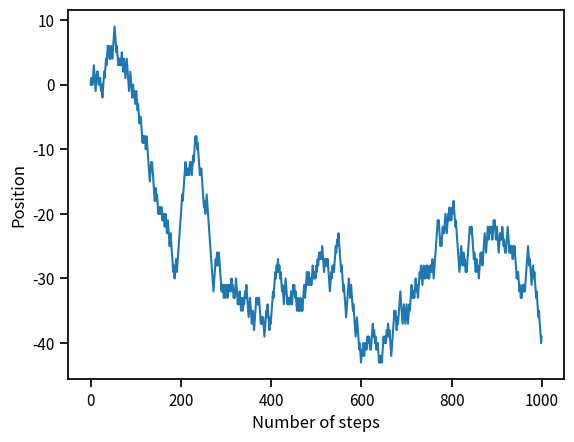

Write the Python code that produced this figure.
#!/usr/bin/env python3
# -*- coding: utf-8 -*-
"""
Created on Fri Feb 19 19:35:32 2021

@author: vishakha
"""
import numpy as np

# For plotting
import matplotlib.pyplot as plt
import seaborn as sns
sns.set_context('notebook')

import pandas as pd

flip_1 = np.random.rand()
flip_2 = np.random.rand()
flip_3 = np.random.rand()
print(flip_1, flip_2, flip_3)

flips = [flip_1, flip_2, flip_3]
for flip in flips:
    if flip < 0.5:
        print("Heads")
    else: 
        print("Tails")
        
# Test if our coin flipping algorithm is fair.
n_flips = 1000
p = 0.5  # Our expected probability of a heads.

# Flip the coin n_flips times.
flips = np.random.rand(n_flips)

# Compute the number of heads.
heads_or_tails = flips < p  # Will result in a True (1.0) if heads.
n_heads = np.sum(heads_or_tails)  # Gives the total number of heads.

# Compute the probability of a heads in our simulation.
p_sim = n_heads / n_flips
#print('Predicted p = %s. Simulated p = %s.' %(p, p_sim))

# Define our step probability and number of steps.
step_prob = 0.5  # Can step left or right equally.
n_steps = 1000   # Essentially time.

# Set up a vector to store our positions. 
position = np.zeros(n_steps)  # Full of zeros.

# Loop through each time step.
for i in range(1, n_steps):
    # Flip a coin.
    flip = np.random.rand()
    
    # Figure out which way we should step.
    if flip < step_prob:
        step = -1  # To the 'left'.
    else:
        step = 1  # to the 'right'.
        
    # Update our position based on where we were in the last time point. 
    position[i] = position[i-1] + step

# Make a vector of time points.
steps = np.arange(0, n_steps, 1)  # Arange from 0 to n_steps taking intervals of 1.
 
d={'steps':np.array(steps), 'position':np.array(position)}
df=pd.DataFrame(d)
print(df)

#print(steps)
#print(position)
# Plot it!
plt.plot(steps, position)
plt.xlabel('Number of steps')
plt.ylabel('Position')
plt.show()

